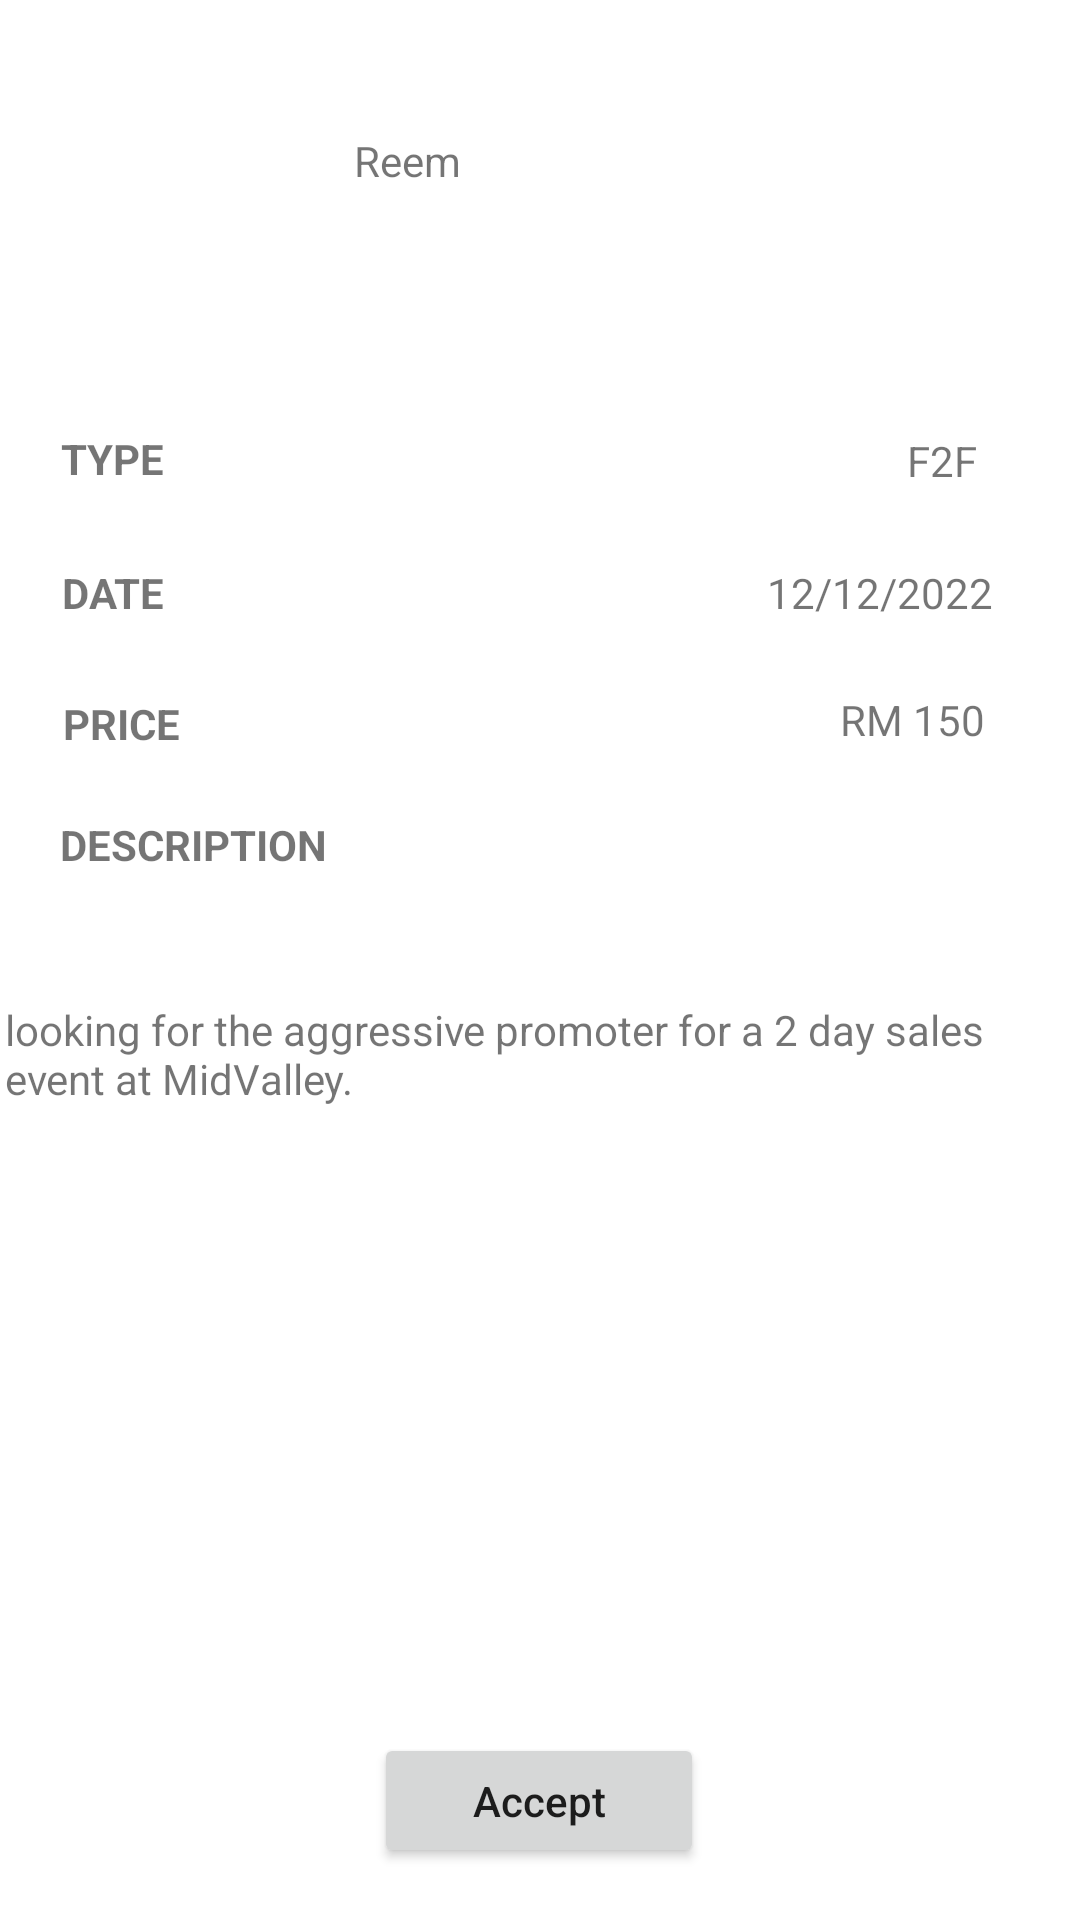

This screen was rendered from an Android layout file. Write that file and the resources it references.
<!-- AndroidManifest.xml: application theme Theme.MyApplication -->
<!-- res/layout/activity_order_details_for_worker.xml -->
<?xml version="1.0" encoding="utf-8"?>
    <androidx.constraintlayout.widget.ConstraintLayout xmlns:android="http://schemas.android.com/apk/res/android"
        xmlns:app="http://schemas.android.com/apk/res-auto"
        xmlns:tools="http://schemas.android.com/tools"
        android:layout_width="match_parent"
        android:layout_height="match_parent"
        tools:context=".ui.order.OrderDetailsForWorker">

        <androidx.appcompat.widget.AppCompatButton
            android:id="@+id/button3"
            android:layout_width="110dp"
            android:layout_height="45dp"
            android:text="Accept"
            android:textAllCaps="false"
            app:layout_constraintBottom_toBottomOf="parent"
            app:layout_constraintEnd_toEndOf="parent"
            app:layout_constraintHorizontal_bias="0.498"
            app:layout_constraintStart_toStartOf="parent"
            app:layout_constraintTop_toTopOf="parent"
            app:layout_constraintVertical_bias="0.971"
            android:onClick="Accept"
            />

        <ImageView
            android:id="@+id/imageView"
            android:layout_width="75dp"
            android:layout_height="74dp"
            app:layout_constraintBottom_toBottomOf="parent"
            app:layout_constraintEnd_toEndOf="parent"
            app:layout_constraintHorizontal_bias="0.047"
            app:layout_constraintStart_toStartOf="parent"
            app:layout_constraintTop_toTopOf="parent"
            app:layout_constraintVertical_bias="0.03"
            tools:srcCompat="@tools:sample/avatars" />

        <TextView
            android:id="@+id/textView2"
            android:layout_width="wrap_content"
            android:layout_height="wrap_content"
            android:text="Reem"
            app:layout_constraintBottom_toBottomOf="parent"
            app:layout_constraintEnd_toEndOf="parent"
            app:layout_constraintHorizontal_bias="0.125"
            app:layout_constraintStart_toEndOf="@+id/imageView"
            app:layout_constraintTop_toTopOf="parent"
            app:layout_constraintVertical_bias="0.071" />

        <TextView
            android:id="@+id/textView10"
            android:layout_width="wrap_content"
            android:layout_height="wrap_content"
            android:text="TYPE"
            android:textStyle="bold"
            app:layout_constraintBottom_toBottomOf="parent"
            app:layout_constraintEnd_toEndOf="parent"
            app:layout_constraintHorizontal_bias="0.063"
            app:layout_constraintStart_toStartOf="parent"
            app:layout_constraintTop_toTopOf="parent"
            app:layout_constraintVertical_bias="0.231" />

        <TextView
            android:id="@+id/textView11"
            android:layout_width="wrap_content"
            android:layout_height="wrap_content"
            android:text="DATE"
            android:textStyle="bold"
            app:layout_constraintBottom_toBottomOf="parent"
            app:layout_constraintEnd_toEndOf="parent"
            app:layout_constraintHorizontal_bias="0.063"
            app:layout_constraintStart_toStartOf="parent"
            app:layout_constraintTop_toTopOf="parent"
            app:layout_constraintVertical_bias="0.303" />

        <TextView
            android:id="@+id/textView12"
            android:layout_width="wrap_content"
            android:layout_height="wrap_content"
            android:text="PRICE"
            android:textStyle="bold"
            app:layout_constraintBottom_toBottomOf="parent"
            app:layout_constraintEnd_toEndOf="parent"
            app:layout_constraintHorizontal_bias="0.065"
            app:layout_constraintStart_toStartOf="parent"
            app:layout_constraintTop_toTopOf="parent"
            app:layout_constraintVertical_bias="0.373" />

        <TextView
            android:id="@+id/textView13"
            android:layout_width="wrap_content"
            android:layout_height="wrap_content"
            android:text="DESCRIPTION"
            android:textStyle="bold"
            app:layout_constraintBottom_toBottomOf="parent"
            app:layout_constraintEnd_toEndOf="parent"
            app:layout_constraintHorizontal_bias="0.074"
            app:layout_constraintStart_toStartOf="parent"
            app:layout_constraintTop_toTopOf="parent"
            app:layout_constraintVertical_bias="0.438" />

        <TextView
            android:id="@+id/textView14"
            android:layout_width="355dp"
            android:layout_height="227dp"
            android:text="looking for the aggressive promoter for a 2 day sales event at MidValley."
            app:layout_constraintBottom_toBottomOf="parent"
            app:layout_constraintEnd_toEndOf="parent"
            app:layout_constraintHorizontal_bias="0.357"
            app:layout_constraintStart_toStartOf="parent"
            app:layout_constraintTop_toTopOf="parent"
            app:layout_constraintVertical_bias="0.808" />

        <TextView
            android:id="@+id/textView15"
            android:layout_width="wrap_content"
            android:layout_height="wrap_content"
            android:text="F2F"
            app:layout_constraintBottom_toBottomOf="parent"
            app:layout_constraintEnd_toEndOf="parent"
            app:layout_constraintHorizontal_bias="0.898"
            app:layout_constraintStart_toStartOf="parent"
            app:layout_constraintTop_toTopOf="parent"
            app:layout_constraintVertical_bias="0.232" />

        <TextView
            android:id="@+id/textView16"
            android:layout_width="wrap_content"
            android:layout_height="wrap_content"
            android:text="12/12/2022"
            app:layout_constraintBottom_toBottomOf="parent"
            app:layout_constraintEnd_toEndOf="parent"
            app:layout_constraintHorizontal_bias="0.898"
            app:layout_constraintStart_toStartOf="parent"
            app:layout_constraintTop_toTopOf="parent"
            app:layout_constraintVertical_bias="0.303" />

        <TextView
            android:id="@+id/textView17"
            android:layout_width="wrap_content"
            android:layout_height="wrap_content"
            android:text="RM 150"
            app:layout_constraintBottom_toBottomOf="parent"
            app:layout_constraintEnd_toEndOf="parent"
            app:layout_constraintHorizontal_bias="0.898"
            app:layout_constraintStart_toStartOf="parent"
            app:layout_constraintTop_toTopOf="parent"
            app:layout_constraintVertical_bias="0.371" />

    </androidx.constraintlayout.widget.ConstraintLayout>
<!-- resources referenced by this layout -->
<resources>
  <style name="Theme.MyApplication" parent="Theme.MaterialComponents.Light.NoActionBar">
          
  
          
          <item name="android:statusBarColor">?attr/colorPrimaryVariant</item>
          
      </style>
</resources>
